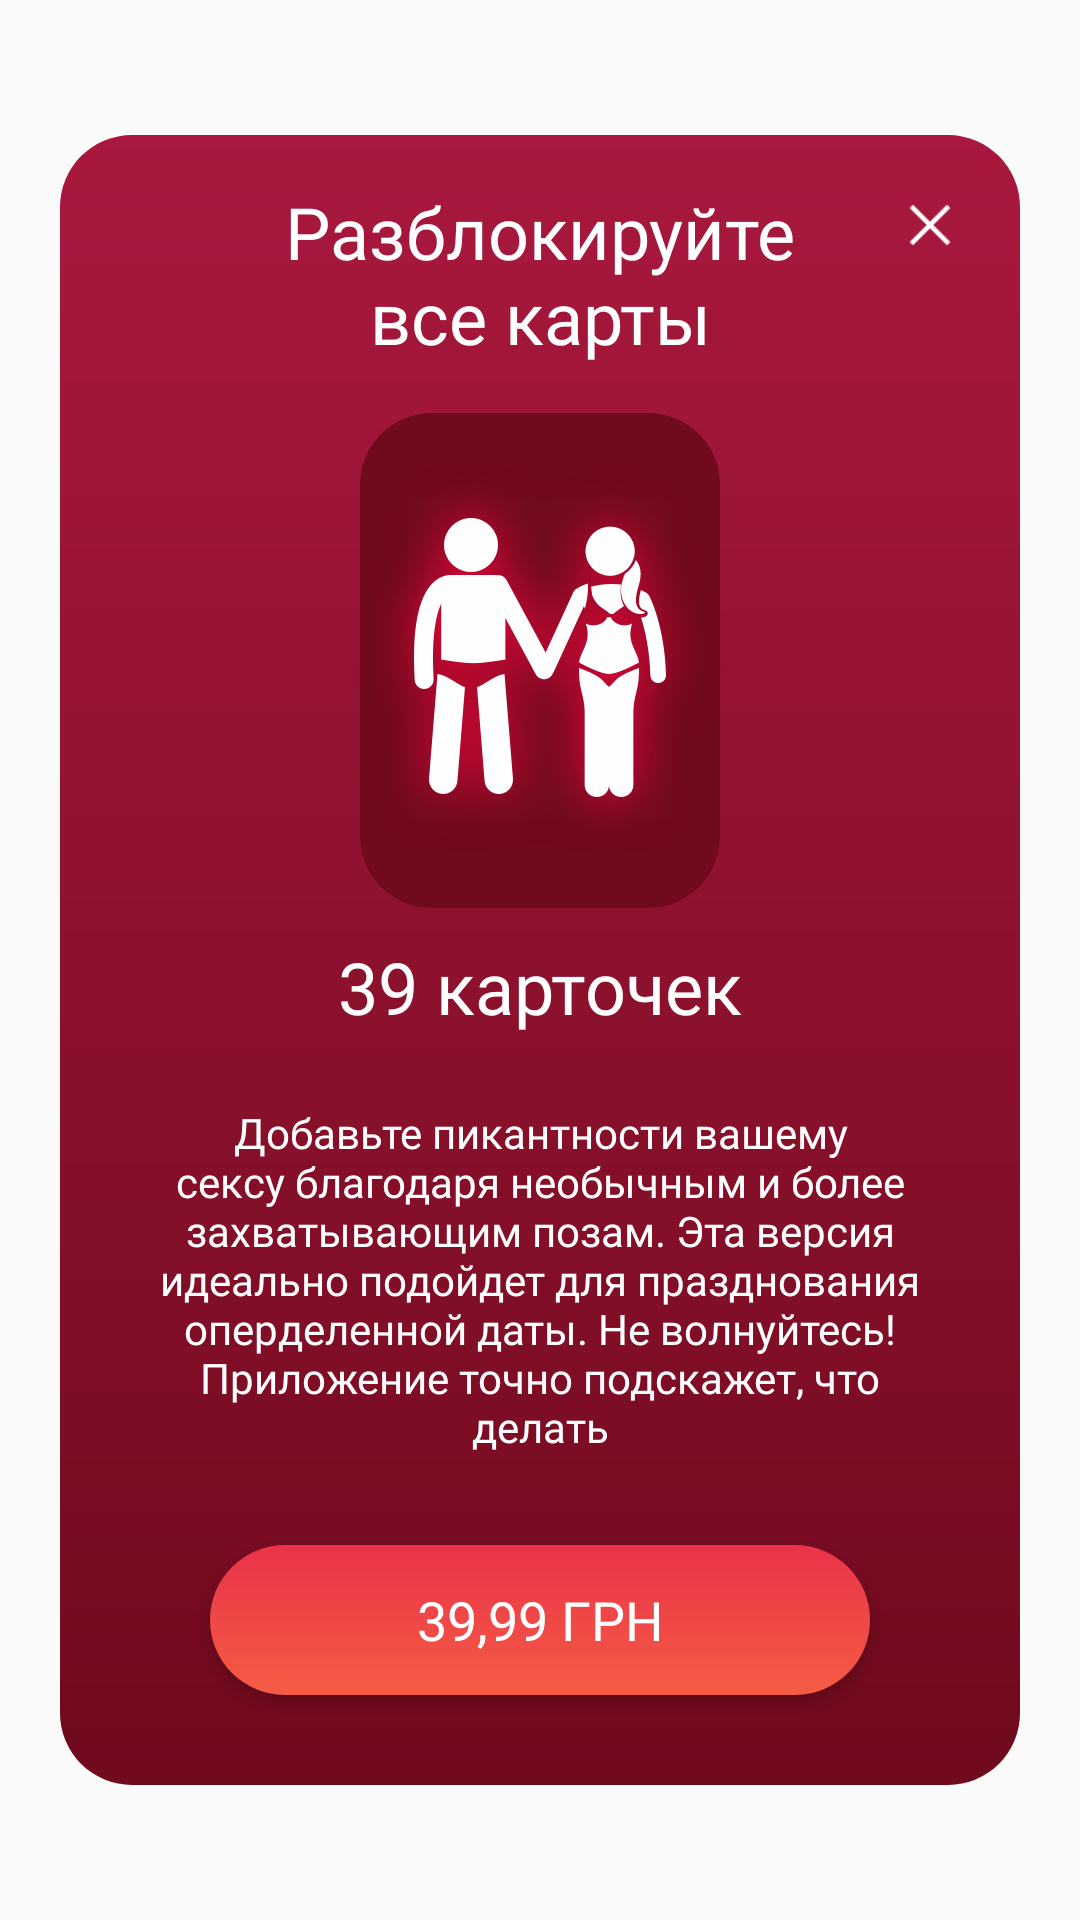

The Android layout XML behind this screen, and the referenced resources:
<!-- AndroidManifest.xml: application theme AppTheme -->
<!-- res/layout/dialog_purchase_sex_positions_pack.xml -->
<?xml version="1.0" encoding="utf-8"?>
<layout xmlns:android="http://schemas.android.com/apk/res/android"
    xmlns:app="http://schemas.android.com/apk/res-auto">

    <androidx.constraintlayout.widget.ConstraintLayout
        android:id="@+id/parent_container"
        android:layout_width="match_parent"
        android:layout_height="match_parent"
        android:background="@null">

        <androidx.constraintlayout.widget.ConstraintLayout
            android:layout_width="match_parent"
            android:layout_height="550dp"
            android:layout_marginStart="20dp"
            android:layout_marginEnd="20dp"
            android:background="@drawable/item_premium_background"
            app:layout_constraintBottom_toBottomOf="parent"
            app:layout_constraintEnd_toEndOf="parent"
            app:layout_constraintStart_toStartOf="parent"
            app:layout_constraintTop_toTopOf="parent">

            <androidx.appcompat.widget.AppCompatImageView
                android:id="@+id/ic_close"
                android:layout_width="30dp"
                android:layout_height="30dp"
                android:layout_marginTop="15dp"
                android:layout_marginEnd="15dp"
                android:padding="8dp"
                app:layout_constraintEnd_toEndOf="parent"
                app:layout_constraintTop_toTopOf="parent"
                app:srcCompat="@drawable/ic_close_white" />

            <androidx.appcompat.widget.AppCompatTextView
                android:id="@+id/tv_title"
                android:layout_width="wrap_content"
                android:layout_height="wrap_content"
                android:layout_marginTop="16dp"
                android:fontFamily="@font/roboto_bold"
                android:gravity="center_horizontal"
                android:text="@string/sex_position_purchase_offer_title"
                android:textColor="@color/white"
                android:textSize="24dp"
                app:layout_constraintEnd_toEndOf="parent"
                app:layout_constraintStart_toStartOf="parent"
                app:layout_constraintTop_toTopOf="parent" />

            <View
                android:id="@+id/background_image"
                android:layout_width="120dp"
                android:layout_height="165dp"
                android:layout_marginTop="16dp"
                android:background="@drawable/item_default_background"
                app:layout_constraintEnd_toEndOf="parent"
                app:layout_constraintStart_toStartOf="parent"
                app:layout_constraintTop_toBottomOf="@+id/tv_title" />

            <androidx.appcompat.widget.AppCompatImageView
                android:id="@+id/iv_position"
                android:layout_width="124dp"
                android:layout_height="131dp"
                app:layout_constraintBottom_toBottomOf="@+id/background_image"
                app:layout_constraintEnd_toEndOf="@+id/background_image"
                app:layout_constraintStart_toStartOf="@+id/background_image"
                app:layout_constraintTop_toTopOf="@+id/background_image"
                app:srcCompat="@drawable/positions_card" />

            <androidx.appcompat.widget.AppCompatTextView
                android:id="@+id/tv_cards_in_pack"
                android:layout_width="wrap_content"
                android:layout_height="wrap_content"
                android:layout_marginTop="10dp"
                android:fontFamily="@font/roboto_medium"
                android:text="@string/sex_position_purchase_offer_items_in_pack"
                android:textColor="@color/white"
                android:textSize="24dp"
                app:layout_constraintEnd_toEndOf="parent"
                app:layout_constraintStart_toStartOf="parent"
                app:layout_constraintTop_toBottomOf="@+id/background_image" />

            <androidx.appcompat.widget.AppCompatTextView
                android:id="@+id/tv_description"
                android:layout_width="0dp"
                android:layout_height="wrap_content"
                android:layout_marginStart="23dp"
                android:layout_marginTop="23dp"
                android:layout_marginEnd="23dp"
                android:fontFamily="@font/roboto_regular"
                android:gravity="center_horizontal"
                android:text="@string/sex_position_purchase_offer_description"
                android:textColor="@color/white"
                android:textSize="14dp"
                app:layout_constraintEnd_toEndOf="parent"
                app:layout_constraintStart_toStartOf="parent"
                app:layout_constraintTop_toBottomOf="@+id/tv_cards_in_pack" />

            <androidx.appcompat.widget.AppCompatButton
                android:id="@+id/btn_purchase"
                android:layout_width="220dp"
                android:layout_height="50dp"
                android:layout_marginTop="30dp"
                android:background="@drawable/btn_purchase_background"
                android:fontFamily="@font/roboto_medium"
                android:text="39,99 грн"
                android:textColor="@color/white"
                android:textSize="18dp"
                app:layout_constraintEnd_toEndOf="parent"
                app:layout_constraintStart_toStartOf="parent"
                app:layout_constraintTop_toBottomOf="@+id/tv_description" />

        </androidx.constraintlayout.widget.ConstraintLayout>

    </androidx.constraintlayout.widget.ConstraintLayout>
</layout>
<!-- resources referenced by this layout -->
<resources>
  <color name="white">#ffffff</color>
  <!-- drawable btn_purchase_background (drawable) -->
  <?xml version="1.0" encoding="utf-8"?>
  <shape xmlns:android="http://schemas.android.com/apk/res/android">
  
      <gradient
          android:angle="-45"
          android:endColor="#f45c43"
          android:startColor="#eb3349" />
  
      <corners android:radius="50dp" />
  </shape>
  <!-- drawable ic_close_white: png bitmap (drawable-xxhdpi, 240 bytes) -->
  <!-- drawable item_default_background (drawable) -->
  <?xml version="1.0" encoding="utf-8"?>
  <shape xmlns:android="http://schemas.android.com/apk/res/android">
      <solid android:color="@color/default_color" />
      <corners android:radius="24dp" />
  </shape>
  <!-- drawable item_premium_background (drawable) -->
  <?xml version="1.0" encoding="utf-8"?>
  <shape xmlns:android="http://schemas.android.com/apk/res/android">
      <gradient
          android:angle="-45"
          android:endColor="@color/premium_gradient_end_color"
          android:startColor="@color/premium_gradient_start_color" />
      <corners android:radius="24dp" />
  </shape>
  <!-- drawable positions_card: png bitmap (drawable-hdpi, 46078 bytes) -->
  <string name="sex_position_purchase_offer_description">Добавьте пикантности вашему сексу благодаря необычным и более захватывающим позам. Эта версия идеально подойдет для празднования оперделенной даты. Не волнуйтесь! Приложение точно подскажет, что делать</string>
  <string name="sex_position_purchase_offer_items_in_pack">39 карточек</string>
  <string name="sex_position_purchase_offer_title">Разблокируйте\nвсе карты</string>
  <style name="AppTheme" parent="Theme.AppCompat.Light.NoActionBar">
          
          <item name="colorPrimary">@color/colorPrimary</item>
          <item name="colorPrimaryDark">@color/premium_gradient_start_color</item>
          <item name="colorAccent">@color/colorAccent</item>
      </style>
  <color name="default_color">#700a1d</color>
  <color name="premium_gradient_end_color">#700a1d</color>
  <color name="premium_gradient_start_color">#a9183e</color>
  <color name="colorPrimary">#6200EE</color>
  <color name="colorAccent">#03DAC5</color>
</resources>
